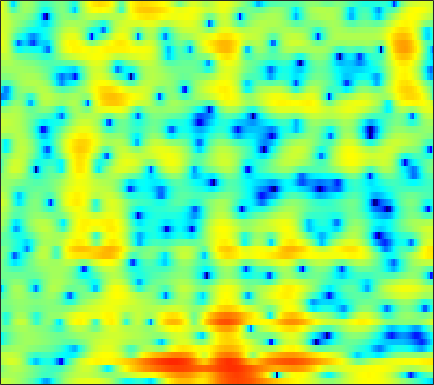

Source data for this figure (header and first rows):
3.812, 3.7253, 3.5657, 3.3544, 3.1601, 2.85, 2.4875, 2.1744, 1.715, 1.2025, 0.6278, 0.1366, -0.58413, -1.426, -2.1318, -3.2163, -4.5263, -5.6935, -7.5581, -9.7879, -12.004, -12.698, -11.32, -8.7291
1.293, 1.538, 1.803, 1.979, 2.059, 2.092, 2.044, 1.953, 1.76, 1.49, 1.15, 0.8475, 0.3899, -0.1325, -0.5535, -1.152, -1.783, -2.248, -2.845, -3.358, -3.707, -3.834, -3.785, -3.495
-0.4047, 0.4521, 1.361, 2.024, 2.382, 2.677, 2.808, 2.789, 2.632, 2.34, 1.938, 1.557, 0.9803, 0.3645, -0.1105, -0.743, -1.343, -1.763, -2.272, -2.723, -3.127, -3.37, -3.642, -3.859
2.574, 3.29, 4.026, 4.51, 4.714, 4.779, 4.601, 4.308, 3.654, 2.735, 1.468, 0.2656, -1.741, -4.263, -6.502, -9.56, -10.86, -9.94, -8.084, -6.651, -5.828, -5.604, -5.774, -6.615
3.152, 3.377, 3.611, 3.749, 3.78, 3.704, 3.487, 3.212, 2.691, 1.979, 1.073, 0.2625, -0.9391, -2.194, -3.071, -3.957, -4.335, -4.3, -4.045, -3.751, -3.59, -3.584, -3.773, -4.168
0.1864, 0.4108, 0.7545, 1.103, 1.336, 1.593, 1.763, 1.823, 1.825, 1.749, 1.594, 1.424, 1.171, 0.8855, 0.6686, 0.393, 0.154, -0.008057, -0.2288, -0.458, -0.7177, -0.9354, -1.266, -1.659
-6.882, -5.473, -3.772, -2.369, -1.507, -0.5682, 0.1679, 0.595, 1.025, 1.324, 1.52, 1.603, 1.648, 1.625, 1.575, 1.465, 1.318, 1.184, 0.9789, 0.7517, 0.5143, 0.3188, 0.04756, -0.2398
-6.739, -5.421, -3.848, -2.535, -1.703, -0.7928, -0.04452, 0.4172, 0.904, 1.253, 1.482, 1.572, 1.628, 1.609, 1.549, 1.427, 1.255, 1.105, 0.8845, 0.6456, 0.3764, 0.1555, -0.1507, -0.4528
-0.9864, -1.051, -0.9051, -0.5508, -0.1705, 0.4164, 0.9805, 1.371, 1.781, 2.029, 2.11, 2.063, 1.867, 1.54, 1.265, 0.9062, 0.5916, 0.4154, 0.2317, 0.04333, -0.2196, -0.512, -1.076, -1.85
-1.336, -3.132, -4.624, -3.666, -1.989, 0.2253, 1.913, 2.825, 3.603, 3.918, 3.783, 3.377, 2.388, 0.8409, -0.719, -3.09, -4.684, -4.361, -2.617, -0.9392, 0.1474, 0.5492, 0.5416, -0.1918
-2.601, -4.043, -5.184, -4.431, -3.072, -1.209, 0.3268, 1.175, 1.887, 2.159, 2, 1.598, 0.6643, -0.7603, -2.155, -4.118, -5.296, -4.976, -3.436, -1.788, -0.4916, 0.2091, 0.7739, 1.014
-0.8986, -0.9891, -0.9767, -0.7896, -0.5362, -0.147, 0.2276, 0.4831, 0.731, 0.8439, 0.7821, 0.6368, 0.3471, 0.01217, -0.2602, -0.5618, -0.7306, -0.7413, -0.614, -0.3789, -0.09495, 0.08917, 0.257, 0.3529
-0.969, -0.8242, -0.5455, -0.213, 0.05822, 0.4156, 0.7216, 0.8947, 1.033, 1.065, 1.003, 0.8949, 0.6948, 0.4685, 0.3227, 0.1708, 0.09595, 0.0998, 0.1706, 0.2963, 0.4198, 0.4804, 0.4967, 0.4069
-3.722, -2.994, -1.785, -0.6183, 0.113, 0.904, 1.462, 1.717, 1.852, 1.752, 1.449, 1.102, 0.4874, -0.2208, -0.726, -1.242, -1.386, -1.213, -0.6923, -0.022, 0.6098, 1.004, 1.368, 1.483
-11.45, -7.066, -3.498, -1.209, 0.003203, 1.113, 1.792, 2.054, 2.111, 1.815, 1.142, 0.3515, -1.169, -3.472, -5.964, -11.11, -15.29, -10.52, -5.454, -2.297, -0.2082, 0.9118, 1.946, 2.537
-2.638, -2.26, -1.555, -0.8432, -0.3584, 0.1628, 0.4879, 0.6003, 0.5668, 0.3215, -0.173, -0.7084, -1.634, -2.797, -3.74, -4.801, -5.047, -4.492, -3.147, -1.649, -0.2972, 0.5415, 1.388, 1.976
-0.9107, -0.9935, -1.055, -1.076, -1.089, -1.09, -1.087, -1.083, -1.101, -1.134, -1.192, -1.26, -1.371, -1.46, -1.481, -1.425, -1.223, -0.9724, -0.53, -0.009336, 0.5261, 0.8882, 1.31, 1.646
-0.6472, -1.056, -1.641, -2.185, -2.584, -3.024, -3.269, -3.311, -3.199, -2.922, -2.515, -2.177, -1.728, -1.273, -0.9335, -0.4835, -0.05008, 0.2578, 0.6387, 0.9863, 1.283, 1.459, 1.658, 1.81
-0.4446, -1.271, -2.611, -4.247, -5.62, -7.457, -8.638, -8.632, -7.551, -6.064, -4.66, -3.703, -2.554, -1.53, -0.8444, -0.01989, 0.6956, 1.153, 1.636, 1.946, 2.073, 2.077, 1.956, 1.749
0.5431, -0.2531, -1.778, -4.073, -6.413, -10.97, -16.69, -15.34, -10.74, -7.836, -6.037, -5.078, -3.824, -2.483, -1.39, 0.08213, 1.374, 2.168, 2.953, 3.337, 3.289, 2.95, 1.993, 0.4044
-0.2455, -0.2616, -0.7099, -1.631, -2.485, -3.667, -4.773, -5.461, -6.226, -7.337, -9.165, -11.4, -14.99, -11.6, -7.458, -3.364, -0.5617, 0.9432, 2.324, 3.1, 3.303, 3.058, 2.209, 0.6733
-2.05, -1.903, -2.007, -2.425, -2.895, -3.607, -4.406, -5.035, -5.891, -6.902, -8.022, -8.783, -9.179, -8.077, -6.436, -4.013, -1.895, -0.6117, 0.6681, 1.539, 2.034, 2.182, 2.189, 2.024
-1.07, -1.383, -2.03, -2.837, -3.562, -4.565, -5.404, -5.846, -6.086, -5.899, -5.456, -4.96, -4.124, -3.13, -2.309, -1.179, -0.1032, 0.6088, 1.404, 1.972, 2.326, 2.465, 2.474, 2.348
1.127, 0.4177, -0.8867, -2.654, -4.36, -7.332, -11.11, -13.19, -11.45, -8.008, -5.254, -3.663, -1.935, -0.5383, 0.3461, 1.336, 2.14, 2.625, 3.111, 3.398, 3.475, 3.396, 3.074, 2.508
2.44, 1.7, 0.4121, -1.267, -2.767, -5.142, -7.556, -8.613, -7.888, -5.78, -3.673, -2.301, -0.8054, 0.3946, 1.136, 1.917, 2.488, 2.794, 3.031, 3.091, 2.975, 2.754, 2.307, 1.61
2.802, 2.227, 1.35, 0.331, -0.4593, -1.454, -2.24, -2.598, -2.731, -2.454, -1.926, -1.427, -0.7269, -0.06679, 0.3489, 0.7743, 1.033, 1.104, 1.047, 0.8313, 0.507, 0.2281, -0.1279, -0.4415
3.824, 3.29, 2.436, 1.451, 0.6405, -0.4323, -1.416, -1.996, -2.448, -2.485, -2.119, -1.7, -1.054, -0.4641, -0.1228, 0.1575, 0.1792, -0.0006579, -0.5101, -1.345, -2.464, -3.368, -4.37, -4.483
4.812, 4.226, 3.176, 1.834, 0.5871, -1.467, -4.023, -6.213, -8.509, -8.024, -5.682, -3.969, -2.176, -0.926, -0.2897, 0.1743, 0.2138, -0.03542, -0.8065, -2.182, -4.464, -7.183, -13.97, -19.9
3.768, 3.263, 2.321, 1.047, -0.1764, -2.271, -5.022, -7.56, -10.49, -9.78, -6.909, -5.024, -3.143, -1.865, -1.215, -0.7048, -0.5239, -0.5771, -0.8994, -1.469, -2.197, -2.746, -3.217, -3.004
2.15, 1.893, 1.417, 0.7452, 0.1455, -0.753, -1.679, -2.307, -2.898, -3.117, -2.977, -2.744, -2.386, -2.054, -1.858, -1.673, -1.568, -1.534, -1.521, -1.52, -1.487, -1.409, -1.198, -0.798
1.324, 1.354, 1.336, 1.228, 1.086, 0.8219, 0.4929, 0.2217, -0.1635, -0.5361, -0.9157, -1.198, -1.58, -1.957, -2.22, -2.487, -2.637, -2.658, -2.546, -2.305, -1.988, -1.71, -1.298, -0.857
0.5667, 1.05, 1.641, 2.148, 2.413, 2.605, 2.605, 2.482, 2.142, 1.599, 0.8309, 0.1122, -1.039, -2.399, -3.482, -4.804, -5.554, -5.538, -4.913, -3.994, -3.092, -2.527, -1.931, -1.54
-2.358, -0.44, 1.502, 2.88, 3.61, 4.253, 4.554, 4.571, 4.313, 3.709, 2.719, 1.685, -0.1897, -2.85, -5.681, -11.77, -29.41, -16.03, -9.165, -5.965, -4.137, -3.289, -2.655, -2.545
-2.996, -1.189, 0.7276, 2.126, 2.945, 3.76, 4.271, 4.442, 4.402, 4.016, 3.283, 2.465, 1.015, -0.7977, -2.337, -4.398, -5.882, -6.289, -6.12, -5.664, -5.232, -4.948, -4.671, -4.483
-1.015, -0.8796, -0.482, 0.2662, 0.9513, 1.903, 2.728, 3.193, 3.538, 3.555, 3.235, 2.784, 1.922, 0.7985, -0.161, -1.551, -2.997, -4.107, -5.701, -7.45, -9.22, -10.11, -9.844, -8.105
-3.099, -5.107, -6.993, -5.571, -3.347, -0.7096, 1.222, 2.248, 3.129, 3.534, 3.515, 3.276, 2.677, 1.782, 0.9282, -0.4034, -2.028, -3.455, -5.729, -8.715, -12.99, -17.25, -16.33, -10.45
-2.655, -4.96, -7.392, -5.945, -3.592, -0.92, 0.9776, 1.949, 2.779, 3.146, 3.123, 2.865, 2.24, 1.32, 0.451, -0.9338, -2.499, -3.725, -5.344, -6.692, -7.582, -7.75, -7.183, -5.85
1.771, 1.3, 0.9689, 1.018, 1.266, 1.75, 2.228, 2.511, 2.694, 2.639, 2.318, 1.883, 1.043, -0.1035, -1.168, -2.887, -4.909, -6.648, -9.022, -10.85, -11.1, -10.26, -8.422, -6.515
3.632, 3.446, 3.255, 3.129, 3.08, 3.04, 2.975, 2.886, 2.67, 2.302, 1.743, 1.191, 0.2345, -0.9989, -2.145, -4.034, -6.519, -8.958, -13.56, -21.18, -19.96, -14.85, -10.72, -8.052
3.989, 3.854, 3.68, 3.528, 3.426, 3.275, 3.082, 2.889, 2.553, 2.11, 1.532, 1.012, 0.1887, -0.7874, -1.629, -2.89, -4.292, -5.362, -6.73, -7.753, -8.097, -7.897, -7.373, -6.788
3.329, 3.221, 3.118, 3.089, 3.07, 3.019, 2.917, 2.764, 2.474, 2.059, 1.534, 1.08, 0.4421, -0.212, -0.6742, -1.246, -1.744, -2.09, -2.495, -2.869, -3.188, -3.445, -3.892, -4.556
0.7072, 0.682, 0.9769, 1.411, 1.742, 2.123, 2.343, 2.383, 2.208, 1.75, 1.045, 0.3852, -0.5189, -1.199, -1.405, -1.236, -0.765, -0.3743, 0.0897, 0.4098, 0.4987, 0.3856, 0.0238, -0.6926
-8.629, -7.185, -5.08, -3.305, -2.108, -0.7416, 0.2513, 0.7263, 0.8798, 0.4311, -0.767, -2.303, -5.608, -10.56, -11.46, -6.407, -2.606, -0.6752, 1.059, 2.133, 2.713, 2.91, 2.898, 2.639
-14.8, -14.18, -13.57, -11.39, -8.743, -5.386, -2.876, -1.618, -0.6124, -0.3408, -0.8131, -1.611, -3.159, -4.548, -4.56, -2.977, -0.9036, 0.4735, 1.832, 2.688, 3.157, 3.297, 3.224, 2.972
-8.639, -10.97, -14.29, -13.26, -9.767, -5.822, -3.062, -1.563, -0.1871, 0.6379, 1.052, 1.177, 1.227, 1.287, 1.416, 1.744, 2.199, 2.511, 2.811, 2.936, 2.828, 2.567, 2.012, 1.211
-2.448, -3.024, -3.311, -3.071, -2.555, -1.597, -0.5437, 0.1891, 1.009, 1.631, 2.081, 2.316, 2.531, 2.661, 2.723, 2.764, 2.743, 2.654, 2.436, 2.059, 1.45, 0.8105, -0.3177, -1.874
0.2876, 0.183, 0.1416, 0.2412, 0.4037, 0.6972, 1.045, 1.298, 1.621, 1.888, 2.083, 2.183, 2.25, 2.249, 2.205, 2.073, 1.836, 1.61, 1.203, 0.6285, -0.1344, -0.8421, -2.072, -3.662
1.362, 1.461, 1.525, 1.583, 1.619, 1.661, 1.68, 1.69, 1.688, 1.668, 1.62, 1.565, 1.461, 1.316, 1.173, 0.9348, 0.6432, 0.3852, -0.03848, -0.5473, -1.132, -1.631, -2.384, -3.246
2.021, 2.257, 2.387, 2.358, 2.247, 2.022, 1.73, 1.51, 1.223, 0.9533, 0.7037, 0.5283, 0.3081, 0.06544, -0.1469, -0.4389, -0.7518, -1.039, -1.453, -1.815, -2.163, -2.399, -2.596, -2.702
3.206, 3.409, 3.407, 3.037, 2.578, 1.776, 0.8899, 0.2503, -0.492, -1.019, -1.324, -1.503, -1.713, -1.949, -2.142, -2.468, -2.855, -3.201, -3.705, -4.27, -4.782, -4.968, -4.672, -3.796
4.997, 4.927, 4.379, 3.321, 2.16, 0.09992, -2.503, -4.618, -6.68, -6.846, -6.146, -5.757, -5.715, -6.015, -6.277, -6.561, -6.714, -6.755, -7.215, -8.693, -11.53, -14.98, -15.57, -8.943
5.811, 5.44, 4.471, 2.983, 1.433, -1.406, -5.512, -9.973, -16.23, -13.06, -10.31, -9.796, -10.68, -13.39, -16.8, -18.54, -14.25, -11.82, -10.14, -9.625, -9.87, -10.02, -8.959, -6.227
5.551, 5.115, 4.292, 3.123, 2.041, 0.3334, -1.557, -2.981, -4.601, -5.78, -6.796, -7.68, -9.229, -11.41, -13.03, -13.74, -12.28, -10.8, -9.254, -7.845, -6.792, -5.988, -4.777, -3.297
5.043, 4.753, 4.223, 3.485, 2.809, 1.814, 0.7304, -0.0953, -1.156, -2.197, -3.217, -3.983, -4.986, -5.941, -6.58, -7.135, -7.361, -7.438, -7.249, -6.959, -6.425, -5.858, -4.865, -3.634
4.732, 4.592, 4.189, 3.639, 3.152, 2.455, 1.75, 1.242, 0.5626, -0.1113, -0.8025, -1.336, -2.101, -2.89, -3.532, -4.463, -5.497, -6.332, -7.486, -8.747, -9.452, -9.251, -7.951, -6.077
4.9, 4.643, 4.026, 3.236, 2.627, 1.889, 1.377, 1.153, 0.9812, 0.8664, 0.6745, 0.447, -0.02597, -0.7032, -1.34, -2.478, -3.958, -5.378, -8.044, -12.06, -21.04, -28.77, -13.55, -8.284
5.5, 4.777, 3.365, 1.378, -0.4069, -2.553, -3.037, -2.19, -0.6239, 0.6003, 1.334, 1.569, 1.539, 1.127, 0.6073, -0.3193, -1.509, -2.583, -4.089, -5.561, -6.627, -6.695, -5.776, -4.271
5.864, 4.924, 3.088, 0.2919, -2.746, -8.489, -9.112, -5.224, -1.677, 0.3333, 1.411, 1.781, 1.829, 1.456, 0.9269, 0.01885, -1.089, -1.909, -2.942, -3.68, -3.948, -3.86, -3.363, -2.588
